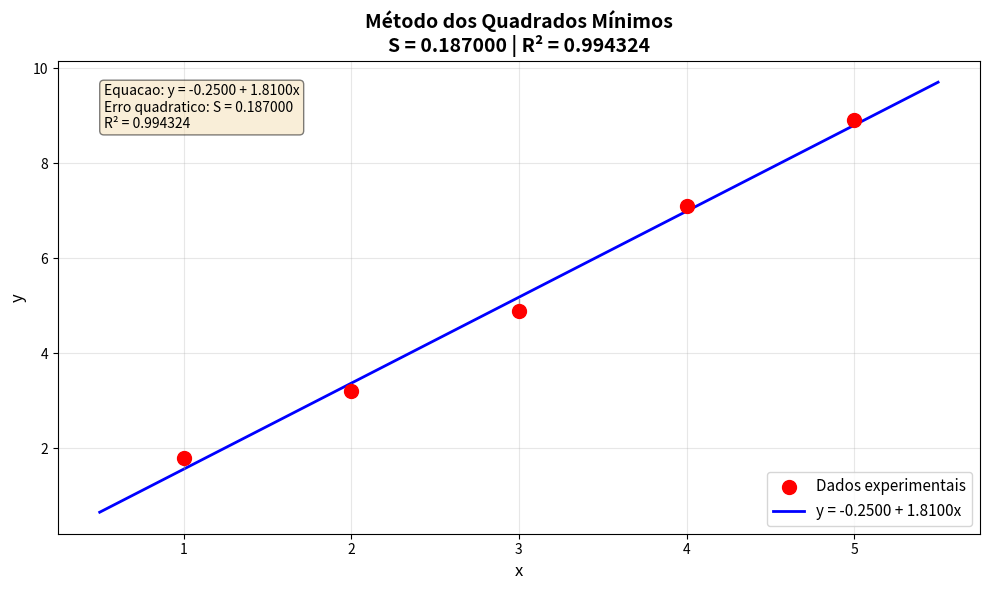

Write Python code to recreate this figure.
# -*- coding: utf-8 -*-
import numpy as np
import matplotlib.pyplot as plt

# Dados experimentais
x = np.array([1, 2, 3, 4, 5])
y = np.array([1.8, 3.2, 4.9, 7.1, 8.9])

# Numero de pontos
n = len(x)

# Calculo das somas necessarias
sum_x = np.sum(x)
sum_y = np.sum(y)
sum_x2 = np.sum(x**2)
sum_xy = np.sum(x * y)

print("=" * 50)
print("METODO DOS QUADRADOS MINIMOS")
print("=" * 50)
print(f"\nDados experimentais:")
print(f"x = {x}")
print(f"y = {y}")
print(f"\nNumero de pontos: n = {n}")
print(f"\nSomas calculadas:")
print(f"Somatorio de x = {sum_x}")
print(f"Somatorio de y = {sum_y}")
print(f"Somatorio de x² = {sum_x2}")
print(f"Somatorio de xy = {sum_xy}")

# Montagem das equacoes normais
# Sistema: na0 + (soma x)a1 = soma y
#          (soma x)a0 + (soma x^2)a1 = soma xy

# Resolucao usando matrizes
A = np.array([[n, sum_x],
              [sum_x, sum_x2]])
b = np.array([sum_y, sum_xy])

# Solucao do sistema
coeficientes = np.linalg.solve(A, b)
a0, a1 = coeficientes

print(f"\n" + "=" * 50)
print("EQUACOES NORMAIS")
print("=" * 50)
print(f"\n{n}a0 + {sum_x}a1 = {sum_y}")
print(f"{sum_x}a0 + {sum_x2}a1 = {sum_xy}")

print(f"\n" + "=" * 50)
print("SOLUCAO")
print("=" * 50)
print(f"\na0 = {a0:.4f}")
print(f"a1 = {a1:.4f}")
print(f"\nReta ajustada: y = {a0:.4f} + {a1:.4f}x")

# Calculo dos residuos
y_ajustado = a0 + a1 * x
residuos = y - y_ajustado
S = np.sum(residuos**2)

print(f"\n" + "=" * 50)
print("RESIDUOS")
print("=" * 50)
print(f"\n{'i':>3} {'x':>6} {'y':>8} {'y_ajust':>8} {'residuo':>8} {'residuo²':>10}")
print("-" * 50)
for i in range(n):
    print(f"{i+1:3d} {x[i]:6.1f} {y[i]:8.2f} {y_ajustado[i]:8.2f} "
          f"{residuos[i]:8.4f} {residuos[i]**2:10.6f}")
print("-" * 50)
print(f"Soma dos quadrados dos residuos: S = {S:.6f}")

# Calculo do coeficiente de determinacao R^2
y_media = np.mean(y)
SQT = np.sum((y - y_media)**2)  # Soma total dos quadrados
SQE = S  # Soma dos quadrados dos erros
R2 = 1 - (SQE / SQT)

print(f"Coeficiente de determinacao: R² = {R2:.6f}")

# Criacao do grafico
plt.figure(figsize=(10, 6))

# Plotar os pontos experimentais
plt.scatter(x, y, color='red', s=100, zorder=3, label='Dados experimentais')

# Plotar a reta ajustada
x_linha = np.linspace(min(x) - 0.5, max(x) + 0.5, 100)
y_linha = a0 + a1 * x_linha
plt.plot(x_linha, y_linha, color='blue', linewidth=2, label=f'y = {a0:.4f} + {a1:.4f}x')

# Plotar as linhas dos residuos
for i in range(n):
    plt.plot([x[i], x[i]], [y[i], y_ajustado[i]],
             color='gray', linestyle='--', linewidth=1, alpha=0.7)

# Configuracoes do grafico
plt.grid(True, alpha=0.3)
plt.xlabel('x', fontsize=12)
plt.ylabel('y', fontsize=12)
plt.title(f'Método dos Quadrados Mínimos\nS = {S:.6f} | R² = {R2:.6f}',
          fontsize=14, fontweight='bold')
plt.legend(fontsize=11)

# Adicionar texto com informacoes
textstr = f'Equacao: y = {a0:.4f} + {a1:.4f}x\n'
textstr += f'Erro quadratico: S = {S:.6f}\n'
textstr += f'R² = {R2:.6f}'
plt.text(0.05, 0.95, textstr, transform=plt.gca().transAxes,
         fontsize=10, verticalalignment='top',
         bbox=dict(boxstyle='round', facecolor='wheat', alpha=0.5))

plt.tight_layout()
plt.savefig('./quadrados_minimos.png', dpi=300, bbox_inches='tight')
print(f"\n" + "=" * 50)
print("Grafico salvo como 'quadrados_minimos.png'")
print("=" * 50)

plt.show()
